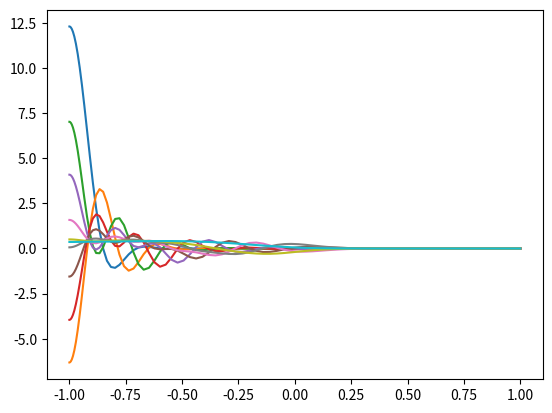

Here is the Python script that generated this plot:
import numpy as np
import matplotlib.pyplot as plt
import sys
from scipy.linalg import *

w = np.zeros(100);
x = np.zeros(100);
w[0] = 7.34634490505672E-4;
w[1] = 0.001709392653518105;
w[2] = 0.002683925371553482;
w[3] = 0.003655961201326375;
w[4] = 0.00462445006342212;
w[5] = 0.00558842800386552;
w[6] = 0.00654694845084532;
w[7] = 0.007499073255464712;
w[8] = 0.008443871469668971;
w[9] = 0.00938041965369446;
w[10] = 0.01030780257486897;
w[11] = 0.01122511402318598;
w[12] = 0.012131457662979497;
w[13] = 0.0130259478929715423;
w[14] = 0.0139077107037187727;
w[15] = 0.014775884527441302;
w[16] = 0.015629621077546003;
w[17] = 0.01646808617614521;
w[18] = 0.017290460568323582;
w[19] = 0.018095940722128117;
w[20] = 0.018883739613374905;
w[21] = 0.019653087494435306;
w[22] = 0.020403232646209433;
w[23] = 0.021133442112527642;
w[24] = 0.02184300241624739;
w[25] = 0.022531220256336273;
w[26] = 0.023197423185254122;
w[27] = 0.023840960265968206;
w[28] = 0.02446120270795705;
w[29] = 0.02505754448157959;
w[30] = 0.02562940291020812;
w[31] = 0.02617621923954568;
w[32] = 0.026697459183570963;
w[33] = 0.02719261344657688;
w[34] = 0.027661198220792388;
w[35] = 0.028102755659101173;
w[36] = 0.028516854322395098;
w[37] = 0.028903089601125203;
w[38] = 0.029261084110638277;
w[39] = 0.02959048805991264;
w[40] = 0.029890979593332831;
w[41] = 0.03016226510516914;
w[42] = 0.03040407952645482;
w[43] = 0.03061618658398045;
w[44] = 0.03079837903115259;
w[45] = 0.030950478850490988;
w[46] = 0.031072337427566517;
w[47] = 0.031163835696209907;
w[48] = 0.03122488425484936;
w[49] = 0.03125542345386336;
w[50] = 0.031255423453863357;
w[51] = 0.03122488425484936;
w[52] = 0.0311638356962099068;
w[53] = 0.031072337427566517;
w[54] = 0.030950478850490988;
w[55] = 0.03079837903115259;
w[56] = 0.030616186583980449;
w[57] = 0.03040407952645482;
w[58] = 0.0301622651051691449;
w[59] = 0.02989097959333283;
w[60] = 0.029590488059912643;
w[61] = 0.029261084110638277;
w[62] = 0.028903089601125203;
w[63] = 0.0285168543223951;
w[64] = 0.02810275565910117;
w[65] = 0.02766119822079239;
w[66] = 0.02719261344657688;
w[67] = 0.02669745918357096;
w[68] = 0.02617621923954568;
w[69] = 0.025629402910208116;
w[70] = 0.02505754448157959;
w[71] = 0.024461202707957053;
w[72] = 0.02384096026596821;
w[73] = 0.023197423185254122;
w[74] = 0.0225312202563362727;
w[75] = 0.021843002416247386;
w[76] = 0.02113344211252764;
w[77] = 0.020403232646209433;
w[78] = 0.019653087494435306;
w[79] = 0.0188837396133749046;
w[80] = 0.018095940722128117;
w[81] = 0.017290460568323582;
w[82] = 0.016468086176145213;
w[83] = 0.015629621077546003;
w[84] = 0.0147758845274413;
w[85] = 0.013907710703718773;
w[86] = 0.01302594789297154;
w[87] = 0.0121314576629795;
w[88] = 0.01122511402318598;
w[89] = 0.01030780257486897;
w[90] = 0.00938041965369446;
w[91] = 0.008443871469668971;
w[92] = 0.007499073255464712;
w[93] = 0.00654694845084532;
w[94] = 0.005588428003865515;
w[95] = 0.00462445006342212;
w[96] = 0.003655961201326375;
w[97] = 0.002683925371553482;
w[98] = 0.001709392653518105;
w[99] = 7.3463449050567E-4;
x[0] = -0.999713726773441234;
x[1] = -0.998491950639595818;
x[2] = -0.996295134733125149;
x[3] = -0.99312493703744346;
x[4] = -0.98898439524299175;
x[5] = -0.98387754070605702;
x[6] = -0.97780935848691829;
x[7] = -0.97078577576370633;
x[8] = -0.962813654255815527;
x[9] = -0.95390078292549174;
x[10] = -0.94405587013625598;
x[11] = -0.933288535043079546;
x[12] = -0.921609298145333953;
x[13] = -0.90902957098252969;
x[14] = -0.895561644970726987;
x[15] = -0.881218679385018416;
x[16] = -0.86601468849716462;
x[17] = -0.849964527879591284;
x[18] = -0.833083879888400824;
x[19] = -0.815389238339176254;
x[20] = -0.79689789239031448;
x[21] = -0.77762790964949548;
x[22] = -0.757598118519707176;
x[23] = -0.736828089802020706;
x[24] = -0.715338117573056447;
x[25] = -0.69314919935580197;
x[26] = -0.670283015603141016;
x[27] = -0.64676190851412928;
x[28] = -0.622608860203707772;
x[29] = -0.59784747024717872;
x[30] = -0.57250193262138119;
x[31] = -0.546597012065094168;
x[32] = -0.520158019881763057;
x[33] = -0.493210789208190934;
x[34] = -0.465781649773358042;
x[35] = -0.437897402172031513;
x[36] = -0.409585291678301543;
x[37] = -0.380872981624629957;
x[38] = -0.351788526372421721;
x[39] = -0.322360343900529152;
x[40] = -0.292617188038471965;
x[41] = -0.26258812037150348;
x[42] = -0.23230248184497397;
x[43] = -0.201789864095735997;
x[44] = -0.171080080538603275;
x[45] = -0.140203137236113973;
x[46] = -0.109189203580061115;
x[47] = -0.0780685828134366367;
x[48] = -0.046871682421591632;
x[49] = -0.015628984421543083;
x[50] = 0.0156289844215430829;
x[51] = 0.046871682421591632;
x[52] = 0.078068582813436637;
x[53] = 0.109189203580061115;
x[54] = 0.140203137236113973;
x[55] = 0.171080080538603275;
x[56] = 0.201789864095735997;
x[57] = 0.23230248184497397;
x[58] = 0.262588120371503479;
x[59] = 0.292617188038471965;
x[60] = 0.322360343900529152;
x[61] = 0.351788526372421721;
x[62] = 0.380872981624629957;
x[63] = 0.409585291678301543;
x[64] = 0.437897402172031513;
x[65] = 0.465781649773358042;
x[66] = 0.49321078920819093;
x[67] = 0.520158019881763057;
x[68] = 0.546597012065094168;
x[69] = 0.572501932621381191;
x[70] = 0.59784747024717872;
x[71] = 0.622608860203707772;
x[72] = 0.64676190851412928;
x[73] = 0.670283015603141016;
x[74] = 0.693149199355801966;
x[75] = 0.715338117573056447;
x[76] = 0.736828089802020706;
x[77] = 0.75759811851970718;
x[78] = 0.77762790964949548;
x[79] = 0.79689789239031448;
x[80] = 0.81538923833917625;
x[81] = 0.833083879888400824;
x[82] = 0.849964527879591284;
x[83] = 0.866014688497164623;
x[84] = 0.881218679385018416;
x[85] = 0.89556164497072699;
x[86] = 0.90902957098252969;
x[87] = 0.921609298145333953;
x[88] = 0.933288535043079546;
x[89] = 0.94405587013625598;
x[90] = 0.953900782925491743;
x[91] = 0.96281365425581553;
x[92] = 0.970785775763706332;
x[93] = 0.977809358486918289;
x[94] = 0.983877540706057016;
x[95] = 0.98898439524299175;
x[96] = 0.99312493703744346;
x[97] = 0.99629513473312515;
x[98] = 0.998491950639595818;
x[99] = 0.99971372677344123;

from scipy.special import *
from scipy.linalg import *
from scipy.optimize import *

#--------------------------------------------------
def myGamma(l,x):
    return gamma(l)*gammaincc(l,x)
#--------------------------------------------------
def intAllMat(l,a):
    m = np.zeros((a.shape[0],a.shape[0]))
    m[:,:] = a
    m = m + m.transpose()
    return 0.5*gamma(l + 3.0/2.0)*m**(-l-3.0/2.0)
#--------------------------------------------------
def intAllSqr(l,a):
    return 0.5*gamma(l + 3.0/2.0)*(2*a)**(-l-3.0/2.0)
#--------------------------------------------------
def intPartSqr(l,a,x):
    return x**(2*l - 1)/2./(2*a)**2*(2*a*x**2)**(0.5 - l)*(gamma(l + 3.0/2.0) - myGamma(l + 3.0/2.0,2*a*x**2))
#--------------------------------------------------
def minimizeMe(alpha,l,x):
    return np.abs(intPartSqr(l,alpha,x)/intAllSqr(l,alpha) - .99)
#--------------------------------------------------
def findAlpha(l,a, alphaSpace):
    alphas = np.zeros(a.shape[0])
    for i,j in enumerate(a):
      initG = alphaSpace[np.argmin(minimizeMe(alphaSpace,l,j))]
      alphas[i] = fmin(minimizeMe, x0=initG, args=(l,j), disp=False)
    return alphas
#--------------------------------------------------
def getOrthNorm(X):
    x = sqrtm(pinv(X))
    return x
#--------------------------------------------------
def getBasisFuncSing(rcut, n):
    a = np.linspace(1,rcut,n)
    alphasFull = np.array([])
    betas = np.array([])
    betasFull = np.array([])
    alphaSpace = np.array([])
    val = 0.00001
    for i in range(1100):
        val = val*1.015
        alphaSpace = np.append(alphaSpace, val)
    for l in range(0,1):
       alphas = findAlpha(l,a, alphaSpace)
       betas = getOrthNorm(intAllMat(l,alphas))
       alphasFull = np.append(alphasFull, alphas)
       betasFull  = np.append(betasFull , betas)
    return  alphasFull, betasFull
#---------------------------------------------------
def getGns(rCut,nMax,functionList=[]):
  alphas, betas = getBasisFuncSing(rCut, nMax)
  rCutVeryHard= rCut+5.0;
##  functionList = [lambda x: np.exp(-x*x), lambda x: np.exp(-2*x*x)]
#  x = np.linspace(0.01,10,100)
  if not functionList:
    # print(rCut,nMax)

    # print("alphas", alphas)
    # print("betas", betas)
    basisFunctions = []
    for i in range(nMax):
      basisFunctions.append(lambda x, i=i: np.exp(-alphas[i]*x*x))

    functionList = basisFunctions
  else:
      if nMax != len(functionList):
          print("nMax Doesn't match number of functions!")
          exit(1)

  mat = np.zeros([nMax,nMax]);
  gss = np.zeros([nMax,len(x)]);
#  print("nMax",nMax)
  rx = 0.5*rCutVeryHard*(x + 1);

  y = np.zeros([nMax,len(rx)]);
  for i in range(0,nMax):
    y[i,:] = functionList[i](rx);

  for i in range(0,nMax):
    for j in range(0,nMax):
      mat[i,j] = rCutVeryHard*0.5*np.sum(w*rx*rx*y[i,:]*y[j,:]);

#  print("M:",mat)
  invMat = sqrtm(pinv(mat));
#  print("invmat",invMat)
#  print("inv:", invMat)
  for n in range(0,nMax):
    for a in range(0,nMax):
      gss[n,:] = gss[n,:] + invMat[n,a]*y[a,:]

  for i in range(nMax):
    plt.plot(x,gss[i])


  return nMax,rx,gss
#---------------------------------------------------
##def getGTOs(rCut,nMax):
##  rCutVeryHard= rCut*2.0; # This is only for numerical reasons
##  alphas, betas = getBasisFuncSing(2.0000, nMax)
##  betas = betas.reshape([nMax,nMax])
##
##  nMax = len(functionList);
##  mat = np.zeros([nMax,nMax]);
##  gss = np.zeros([nMax,len(x)]);
##
##  rx = 0.5*rCutVeryHard*(x + 1);
##
##  y = np.zeros([nMax,len(rx)]);
##  for i in range(0,nMax):
##    y[i,:] = functionList[i](rx);
##
##  for i in range(0,nMax):
##    for j in range(0,nMax):
##      mat[i,j] = rCutVeryHard*0.5*np.sum(w*rx*rx*y[i,:]*y[j,:]);

##  print("M:",mat)
##  invMat = sqrtm(inv(mat));
##  print("inv:", invMat)
##  for n in range(0,nMax):
##    for a in range(0,nMax):
##      gss[n,:] = gss[n,:] + invMat[n,a]*y[a,:]
##
##  return nMax,rx,gss
#------Out of Stack Memory-------------------------------------------
###def getGTOs(rCut,nMax):
##  np.set_printoptions(precision=32)
##  sys.setrecursionlimit(100000)
###  alphas, betas = getBasisFuncSing(rCut, nMax)
###  print("alphas", alphas)
###  betas = betas.reshape([nMax,nMax])
###  basisFunctions = []
###  for i in range(nMax):
###    basisFunctions.append(lambda x: np.exp(-alphas[i]*x*x))
###  nMax,rx,gss = getGns(rCut, basisFunctions)
###  return nMax,rx,gss

if __name__=="__main__":
    nMax,rx,gss=getGns(2.0,10)
    plt.show()

## example nMax, rx, gss = getGns([np.exp, np.sin, ...., np.cos])
